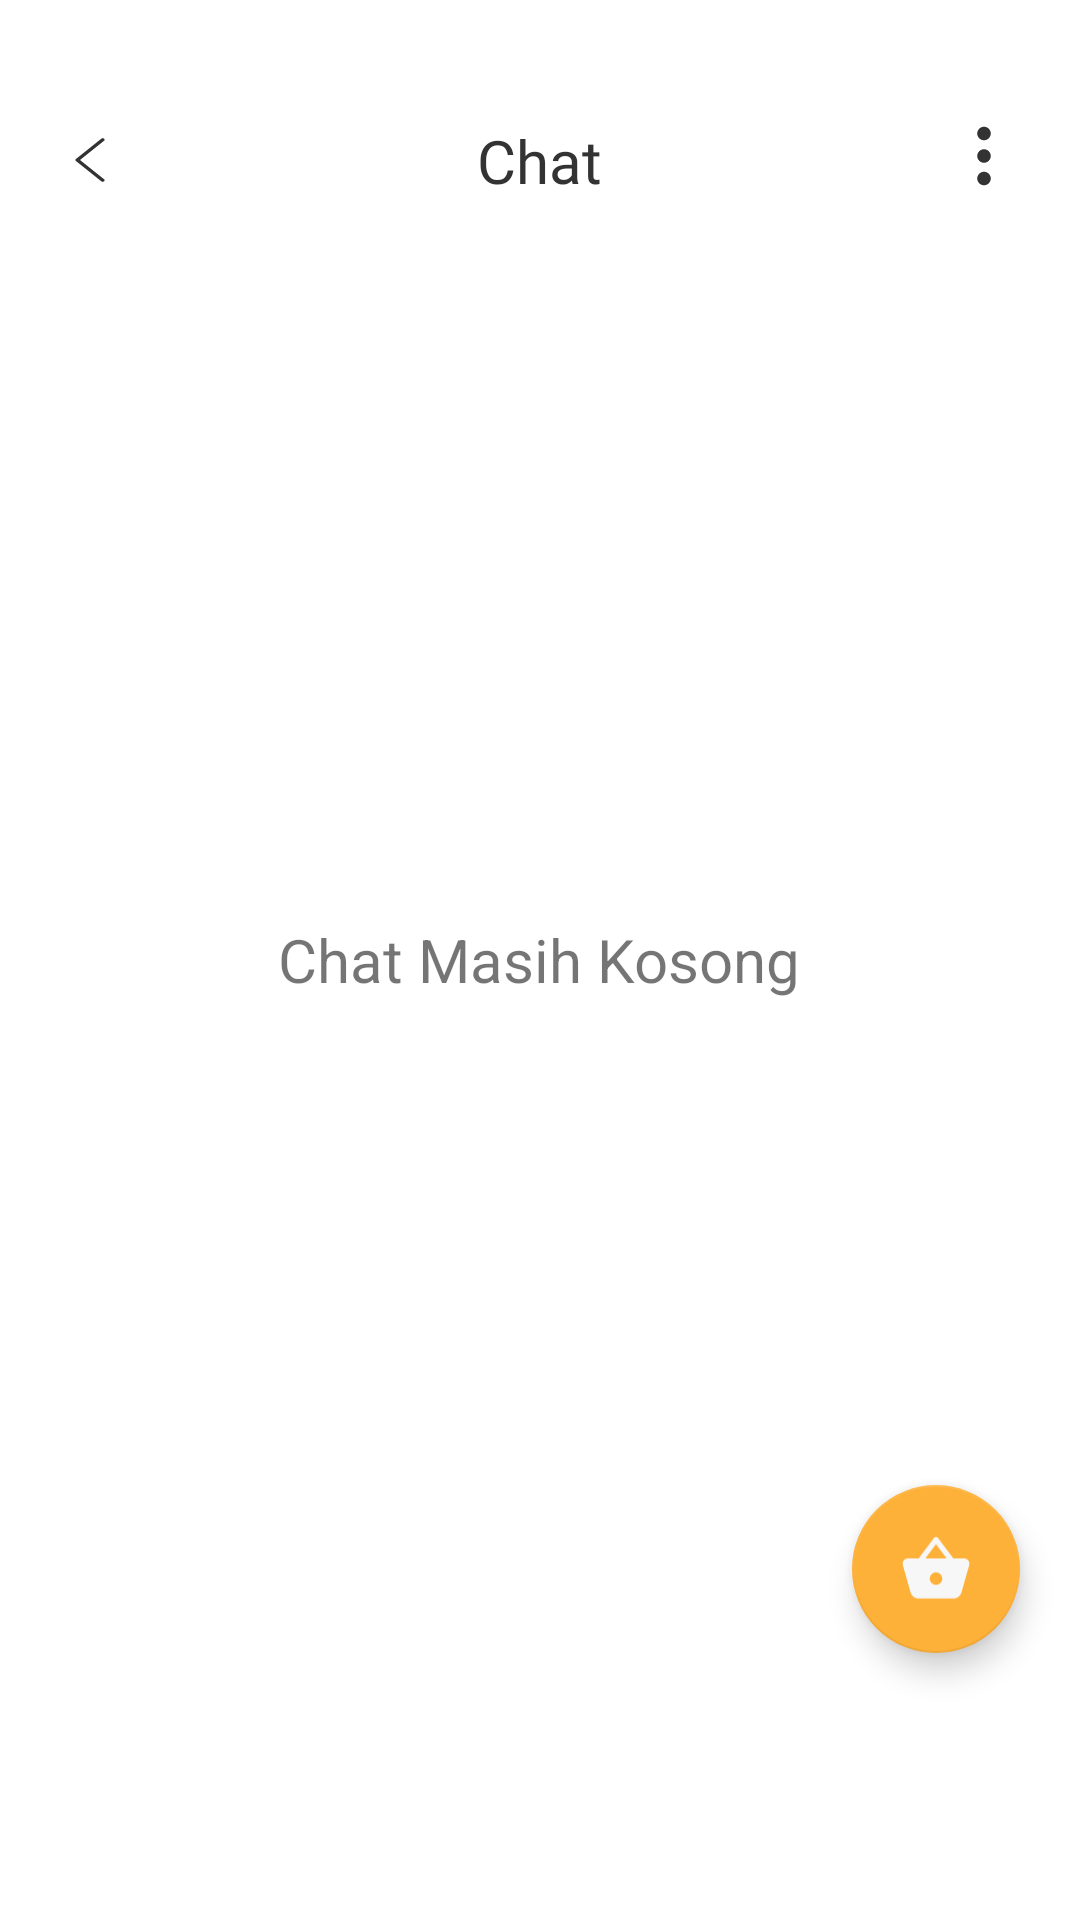

Android layout source for this screen:
<!-- AndroidManifest.xml: application theme Theme.FoodApplication -->
<!-- res/layout/fragment_chat.xml -->
<?xml version="1.0" encoding="utf-8"?>
<FrameLayout xmlns:android="http://schemas.android.com/apk/res/android"
    xmlns:tools="http://schemas.android.com/tools"
    android:layout_width="match_parent"
    android:layout_height="match_parent"
    tools:context=".ui.fragment.chatFragment"
    xmlns:app="http://schemas.android.com/apk/res-auto">
    <RelativeLayout
        android:layout_width="match_parent"
        android:layout_height="wrap_content"
        android:layout_marginTop="40dp"
        android:layout_marginHorizontal="20dp">
        <View
            android:id="@+id/back_button"
            android:layout_width="10dp"
            android:layout_height="16dp"
            android:layout_marginStart="5dp"
            android:layout_centerVertical="true"
            android:background="@drawable/backl_icon"/>
        <TextView
            android:layout_width="wrap_content"
            android:layout_height="wrap_content"
            android:text="Chat"
            android:textSize="20dp"
            android:textColor="#333333"
            android:fontFamily="@font/poppins_regular"
            android:layout_centerInParent="true"/>
        <View
            android:layout_width="24dp"
            android:layout_height="24dp"
            android:layout_alignParentRight="true"
            android:background="@drawable/ellipsis_vertical"/>
    </RelativeLayout>

        <TextView
            android:layout_width="wrap_content"
            android:layout_height="wrap_content"
            android:text="Chat Masih Kosong"
            android:textSize="20sp"
            android:layout_gravity="center"/>

    <com.google.android.material.floatingactionbutton.FloatingActionButton
        android:id="@+id/fab"
        android:elevation="0dp"
        app:rippleColor="@color/oren"
        android:layout_width="wrap_content"
        android:layout_height="wrap_content"
        android:layout_gravity="end|bottom"
        android:layout_marginEnd="20dp"
        app:tint="@color/white"
        android:src="@drawable/icon_keranjang"
        android:layout_marginBottom="89dp"/>
</FrameLayout>
<!-- resources referenced by this layout -->
<resources>
  <color name="oren">#FEB139</color>
  <color name="white">#F7F7F7</color>
  <!-- drawable backl_icon (drawable) -->
  <vector xmlns:android="http://schemas.android.com/apk/res/android"
      android:width="7dp"
      android:height="13dp"
      android:viewportWidth="8"
      android:viewportHeight="16">
    <path
        android:pathData="M7.373,1.249L0.623,7.999L7.373,14.75"
        android:strokeLineJoin="round"
        android:strokeWidth="1.00189"
        android:fillColor="#00000000"
        android:strokeColor="#333333"
        android:strokeLineCap="round"/>
  </vector>
  <!-- drawable ellipsis_vertical (drawable) -->
  <vector xmlns:android="http://schemas.android.com/apk/res/android"
      android:width="24dp"
      android:height="24dp"
      android:viewportWidth="24"
      android:viewportHeight="24">
    <path
        android:pathData="M12.003,14.253C13.246,14.253 14.255,13.245 14.255,12.002C14.255,10.758 13.246,9.75 12.003,9.75C10.759,9.75 9.751,10.758 9.751,12.002C9.751,13.245 10.759,14.253 12.003,14.253Z"
        android:fillColor="#333333"/>
    <path
        android:pathData="M12.003,21.753C13.246,21.753 14.255,20.745 14.255,19.501C14.255,18.258 13.246,17.25 12.003,17.25C10.759,17.25 9.751,18.258 9.751,19.501C9.751,20.745 10.759,21.753 12.003,21.753Z"
        android:fillColor="#333333"/>
    <path
        android:pathData="M12.003,6.753C13.246,6.753 14.255,5.745 14.255,4.501C14.255,3.258 13.246,2.25 12.003,2.25C10.759,2.25 9.751,3.258 9.751,4.501C9.751,5.745 10.759,6.753 12.003,6.753Z"
        android:fillColor="#333333"/>
  </vector>
  <!-- drawable icon_keranjang (drawable) -->
  <vector xmlns:android="http://schemas.android.com/apk/res/android"
      android:width="22dp"
      android:height="20dp"
      android:viewportWidth="22"
      android:viewportHeight="20">
    <path
        android:pathData="M19.537,6.75H16.282L11.651,0.575C11.575,0.474 11.477,0.392 11.364,0.336C11.251,0.279 11.127,0.25 11.001,0.25C10.875,0.25 10.75,0.279 10.637,0.336C10.524,0.392 10.426,0.474 10.351,0.575L5.719,6.75H2.464C2.026,6.749 1.605,6.922 1.295,7.231C0.984,7.54 0.809,7.959 0.807,8.397C0.806,8.552 0.829,8.706 0.874,8.854L3.223,17.139C3.376,17.679 3.701,18.154 4.149,18.492C4.597,18.831 5.142,19.014 5.704,19.013H16.298C16.859,19.011 17.404,18.828 17.853,18.491C18.301,18.153 18.629,17.68 18.786,17.141L21.139,8.846C21.149,8.806 21.157,8.766 21.162,8.726L21.189,8.476C21.192,8.449 21.193,8.423 21.193,8.397C21.191,7.959 21.016,7.54 20.706,7.231C20.395,6.922 19.975,6.749 19.537,6.75V6.75ZM11.001,2.417L14.251,6.75H7.751L11.001,2.417ZM11.001,14.858C10.622,14.856 10.253,14.743 9.939,14.531C9.626,14.32 9.382,14.02 9.238,13.67C9.095,13.32 9.058,12.936 9.133,12.565C9.208,12.194 9.391,11.854 9.659,11.587C9.927,11.32 10.269,11.139 10.64,11.066C11.011,10.992 11.395,11.031 11.745,11.176C12.094,11.321 12.392,11.566 12.602,11.881C12.812,12.196 12.924,12.566 12.924,12.944C12.921,13.452 12.717,13.939 12.357,14.297C11.997,14.655 11.509,14.856 11.001,14.856V14.858Z"
        android:fillColor="#ffffff"/>
  </vector>
  <style name="Theme.FoodApplication" parent="Theme.MaterialComponents.Light.NoActionBar">
          
          <item name="colorPrimary">@color/oren</item>
          <item name="colorPrimaryVariant">@color/oren</item>
          <item name="colorOnPrimary">@color/black</item>
          
          <item name="colorSecondary">@color/oren</item>
          <item name="colorSecondaryVariant">@color/oren</item>
          <item name="colorOnSecondary">@color/black</item>
          
          <item name="android:statusBarColor">?attr/colorPrimaryVariant</item>
          
      </style>
  <color name="black">#FF000000</color>
</resources>
